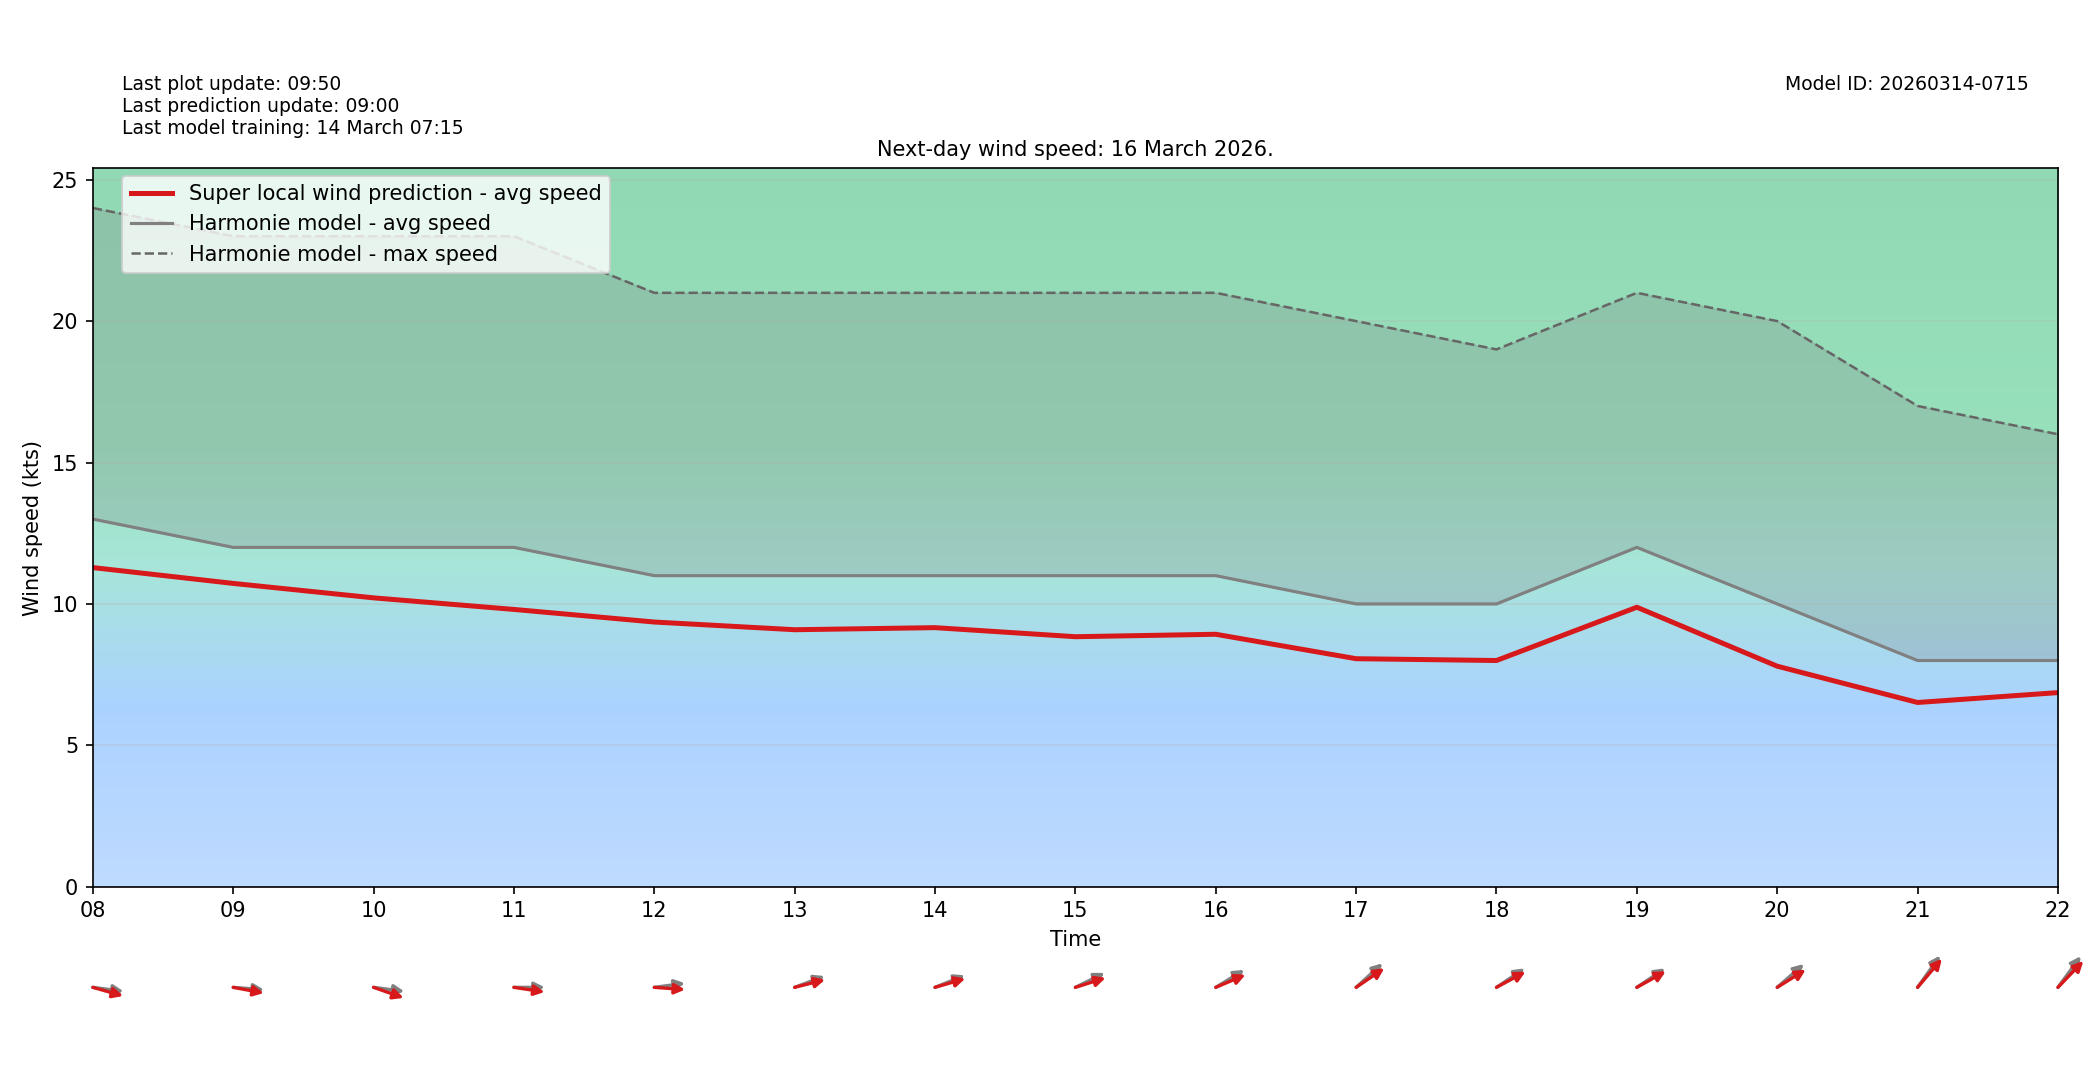

The data file committed next to this chart (first rows):
target_time_utc, hour_utc, forecast_wind_speed, lstm_pred_wind_speed, delta_speed_lstm_minus_forecast, forecast_wind_dir_deg, lstm_pred_wind_dir_deg, delta_dir_lstm_minus_forecast
2026-03-16T00:00:00Z, 00, 17.0, 14.41, -2.589, 272.0, 278, 6.042
2026-03-16T01:00:00Z, 01, 15.0, 12.97, -2.028, 271.0, 275.6, 4.588
2026-03-16T02:00:00Z, 02, 16.0, 14, -2.005, 272.0, 276.4, 4.415
2026-03-16T03:00:00Z, 03, 14.0, 12.15, -1.852, 288.0, 292.9, 4.935
2026-03-16T04:00:00Z, 04, 16.0, 14.03, -1.969, 277.0, 282, 5.013
2026-03-16T05:00:00Z, 05, 17.0, 14.6, -2.396, 280.0, 283.8, 3.789
2026-03-16T06:00:00Z, 06, 14.0, 12.24, -1.758, 279.0, 285.3, 6.286
2026-03-16T07:00:00Z, 07, 14.0, 11.91, -2.094, 278.0, 281.7, 3.697
2026-03-16T08:00:00Z, 08, 13.0, 11.29, -1.715, 275.0, 280.6, 5.619
2026-03-16T09:00:00Z, 09, 12.0, 10.73, -1.274, 273.0, 277, 4.027
2026-03-16T10:00:00Z, 10, 12.0, 10.22, -1.785, 275.0, 283.1, 8.085
2026-03-16T11:00:00Z, 11, 12.0, 9.806, -2.194, 270.0, 275.7, 5.747
2026-03-16T12:00:00Z, 12, 11.0, 9.361, -1.639, 265.0, 272.8, 7.803
2026-03-16T13:00:00Z, 13, 11.0, 9.088, -1.912, 256.0, 260.5, 4.533
2026-03-16T14:00:00Z, 14, 11.0, 9.162, -1.838, 255.0, 259.1, 4.072
2026-03-16T15:00:00Z, 15, 11.0, 8.841, -2.159, 252.0, 258.2, 6.211
2026-03-16T16:00:00Z, 16, 11.0, 8.928, -2.072, 248.0, 254.3, 6.325
2026-03-16T17:00:00Z, 17, 10.0, 8.064, -1.936, 239.0, 245.8, 6.762
2026-03-16T18:00:00Z, 18, 10.0, 8, -2, 246.0, 250.3, 4.319
2026-03-16T19:00:00Z, 19, 12.0, 9.883, -2.117, 246.0, 249.8, 3.837
2026-03-16T20:00:00Z, 20, 10.0, 7.799, -2.201, 240.0, 247.6, 7.633
2026-03-16T21:00:00Z, 21, 8.0, 6.516, -1.484, 227.0, 232.1, 5.099
2026-03-16T22:00:00Z, 22, 8.0, 6.865, -1.135, 228.0, 235.5, 7.464
2026-03-16T23:00:00Z, 23, 9.0, 7.194, -1.806, 222.0, 227.7, 5.679
